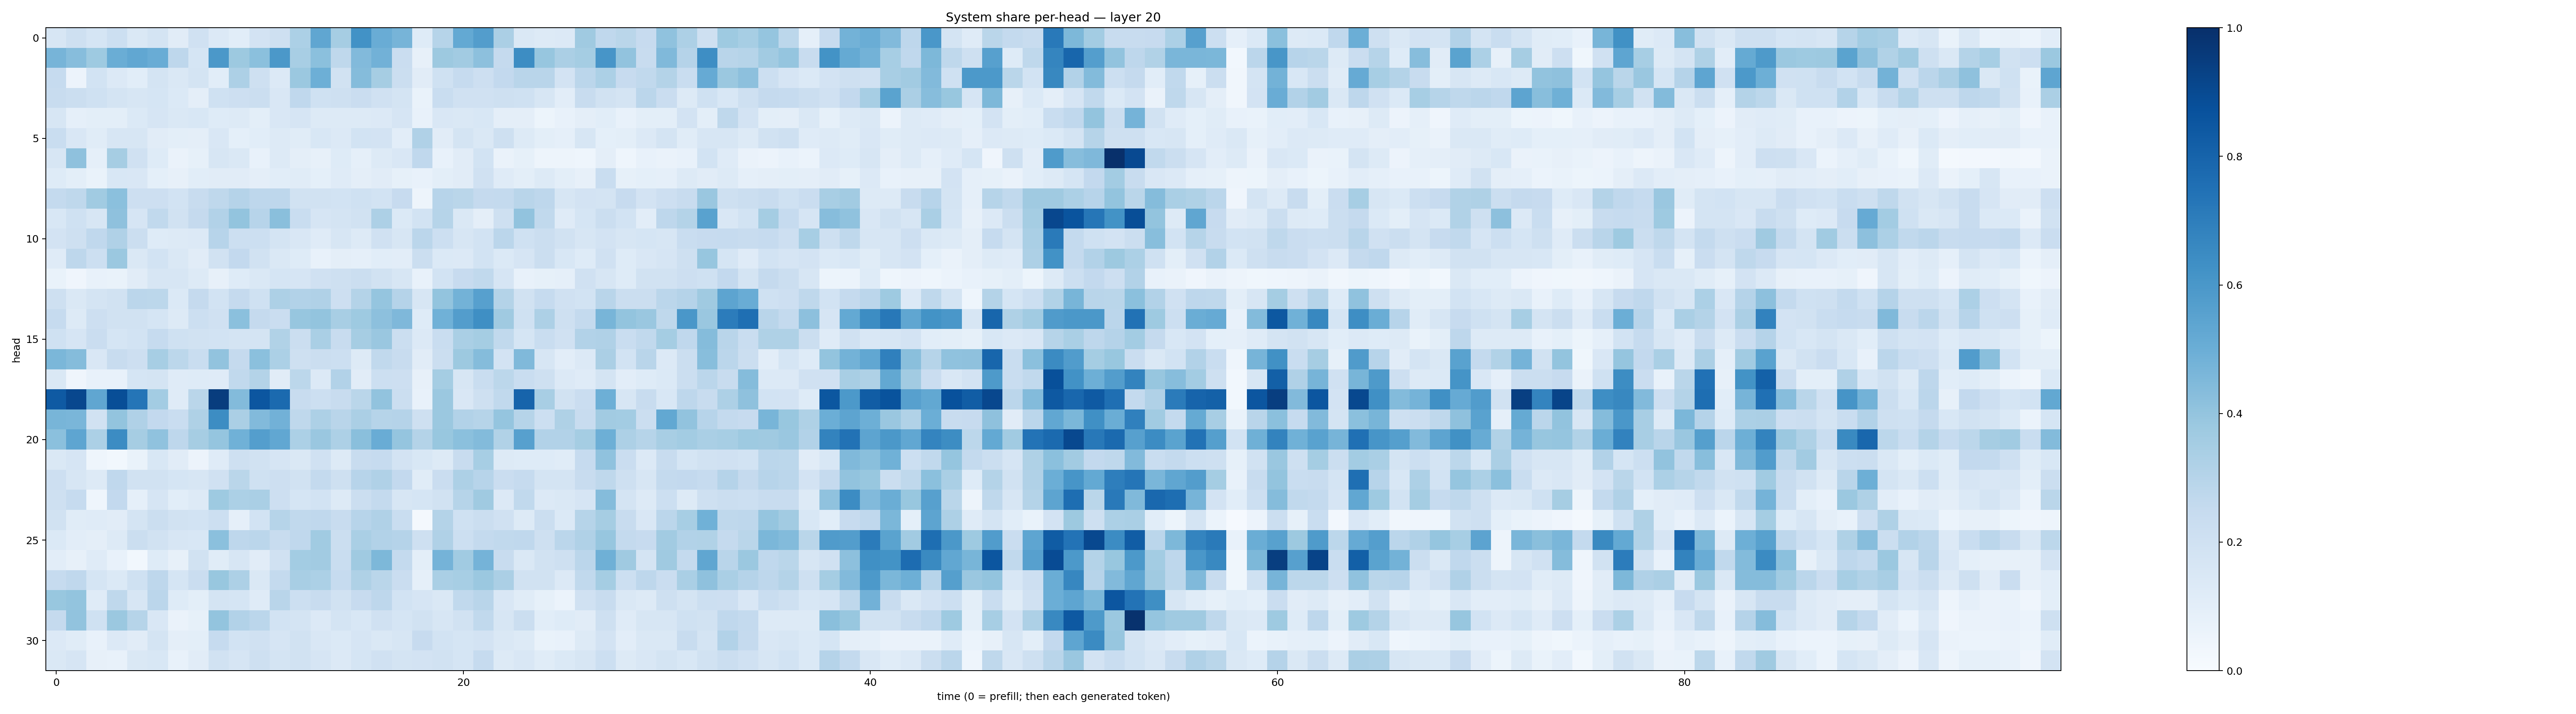

The file beside this chart, header and first rows:
0.16198438, 0.20713219, 0.17112744, 0.2180838, 0.14286424, 0.17372707, 0.112293296, 0.19830368, 0.13406065, 0.10933212, 0.18249504, 0.20454018, 0.32854256, 0.53195006, 0.34843305, 0.6216766, 0.50551546, 0.46946168, 0.12313897, 0.30054587, 0.52001154, 0.57106006, 0.33267567, 0.14206022
0.4705, 0.4301, 0.372, 0.502, 0.5297, 0.5044, 0.2737, 0.171, 0.5945, 0.3761, 0.4188, 0.5959, 0.3414, 0.4209, 0.2721, 0.4415, 0.4811, 0.2267, 0.08097, 0.3772, 0.3598, 0.4151, 0.2539, 0.6417
0.2473, 0.05475, 0.1843, 0.1334, 0.107, 0.1778, 0.1461, 0.1771, 0.1079, 0.3261, 0.2086, 0.1355, 0.3828, 0.4935, 0.1927, 0.4358, 0.3503, 0.2221, 0.11, 0.2003, 0.2486, 0.2146, 0.259, 0.2928
0.2368, 0.2255, 0.2021, 0.1746, 0.1616, 0.1711, 0.1387, 0.09384, 0.2015, 0.2147, 0.2259, 0.1502, 0.2694, 0.2014, 0.2084, 0.2271, 0.197, 0.174, 0.0688, 0.2339, 0.1969, 0.1986, 0.204, 0.2031
0.1591, 0.08646, 0.09938, 0.09973, 0.1371, 0.1657, 0.1452, 0.156, 0.1249, 0.125, 0.09951, 0.1502, 0.1641, 0.1258, 0.13, 0.1281, 0.134, 0.1656, 0.0768, 0.1509, 0.1434, 0.1551, 0.09531, 0.09426
0.2336, 0.1501, 0.1167, 0.1633, 0.1579, 0.1123, 0.101, 0.09494, 0.1495, 0.09089, 0.109, 0.1321, 0.1158, 0.1558, 0.1358, 0.1866, 0.1798, 0.1036, 0.3196, 0.1101, 0.1737, 0.1442, 0.2058, 0.1271
0.1619, 0.4129, 0.08726, 0.349, 0.1981, 0.1218, 0.06517, 0.08256, 0.1567, 0.1411, 0.07691, 0.132, 0.09734, 0.07904, 0.1224, 0.08726, 0.1301, 0.1496, 0.2657, 0.07312, 0.1121, 0.1864, 0.06618, 0.08328
0.1243, 0.09779, 0.06692, 0.1551, 0.1486, 0.09229, 0.08064, 0.1065, 0.1127, 0.1102, 0.09449, 0.109, 0.1163, 0.09129, 0.1178, 0.09592, 0.1116, 0.08296, 0.07674, 0.09822, 0.1106, 0.1984, 0.1186, 0.1002
0.2539, 0.2732, 0.3663, 0.4196, 0.211, 0.214, 0.1853, 0.2366, 0.2722, 0.3011, 0.2771, 0.2749, 0.1922, 0.188, 0.1846, 0.2025, 0.1867, 0.2422, 0.0492, 0.2957, 0.287, 0.2535, 0.2549, 0.2927
0.1524, 0.2007, 0.1638, 0.4123, 0.1659, 0.262, 0.1883, 0.2527, 0.3101, 0.4021, 0.296, 0.4251, 0.2316, 0.1656, 0.1745, 0.1917, 0.3255, 0.1404, 0.1841, 0.2979, 0.1484, 0.09684, 0.2053, 0.4046
0.1819, 0.2099, 0.2661, 0.3176, 0.2222, 0.1224, 0.1318, 0.1363, 0.295, 0.218, 0.2155, 0.1743, 0.1521, 0.1187, 0.1617, 0.1293, 0.1988, 0.1573, 0.2834, 0.2175, 0.1585, 0.1845, 0.2832, 0.2022
0.1196, 0.2747, 0.2171, 0.381, 0.1412, 0.1858, 0.1481, 0.1119, 0.1912, 0.2586, 0.1916, 0.1449, 0.1233, 0.07224, 0.09501, 0.0877, 0.1075, 0.1048, 0.2225, 0.1394, 0.1354, 0.1863, 0.14, 0.1648
0.0699, 0.04133, 0.07636, 0.06755, 0.1117, 0.1632, 0.1617, 0.1302, 0.0787, 0.1217, 0.141, 0.1716, 0.1665, 0.198, 0.209, 0.2242, 0.1913, 0.1587, 0.07725, 0.185, 0.2434, 0.2636, 0.1657, 0.07792
0.2099, 0.1416, 0.1752, 0.1887, 0.284, 0.2783, 0.1372, 0.2529, 0.1858, 0.2529, 0.203, 0.3247, 0.3092, 0.3184, 0.2117, 0.3083, 0.3947, 0.3033, 0.1598, 0.3995, 0.4795, 0.5617, 0.3066, 0.1943
0.2495, 0.1288, 0.2131, 0.1952, 0.1939, 0.1687, 0.128, 0.2168, 0.1976, 0.4216, 0.2501, 0.2279, 0.3921, 0.3986, 0.3421, 0.3743, 0.4164, 0.451, 0.1248, 0.4854, 0.5718, 0.6357, 0.371, 0.2011
0.1994, 0.1678, 0.2295, 0.171, 0.1844, 0.2469, 0.1993, 0.1903, 0.1872, 0.1773, 0.1758, 0.3159, 0.2198, 0.3391, 0.2383, 0.3495, 0.3836, 0.2249, 0.1337, 0.2315, 0.3366, 0.3524, 0.2632, 0.1703
0.4574, 0.4371, 0.1522, 0.2397, 0.2115, 0.3471, 0.2798, 0.2313, 0.4042, 0.2529, 0.4215, 0.3292, 0.2076, 0.2193, 0.2165, 0.1325, 0.2654, 0.2352, 0.1123, 0.2212, 0.3783, 0.4341, 0.1805, 0.4474
0.1441, 0.04073, 0.07519, 0.07353, 0.1714, 0.1769, 0.12, 0.1247, 0.1185, 0.2619, 0.3077, 0.1098, 0.2786, 0.1334, 0.3106, 0.1111, 0.2173, 0.2114, 0.08014, 0.3552, 0.1617, 0.2311, 0.2782, 0.2321
0.8373, 0.907, 0.5318, 0.886, 0.734, 0.3583, 0.1189, 0.2874, 0.9484, 0.4383, 0.8543, 0.7772, 0.2367, 0.2185, 0.2374, 0.2865, 0.4061, 0.2235, 0.07603, 0.3791, 0.1487, 0.2068, 0.263, 0.7976
0.4681, 0.4647, 0.1894, 0.3996, 0.3176, 0.2596, 0.2309, 0.3218, 0.6425, 0.3352, 0.4434, 0.4843, 0.2719, 0.3251, 0.2906, 0.333, 0.3004, 0.3041, 0.2034, 0.3793, 0.3114, 0.2988, 0.3957, 0.2977
0.4214, 0.5354, 0.33, 0.6456, 0.3494, 0.4094, 0.2766, 0.3481, 0.3968, 0.4873, 0.569, 0.5284, 0.3287, 0.3855, 0.3273, 0.4256, 0.5067, 0.3948, 0.3081, 0.3897, 0.4184, 0.4383, 0.3131, 0.5622
0.143, 0.168, 0.04584, 0.02898, 0.07009, 0.1534, 0.1099, 0.0565, 0.1176, 0.206, 0.1895, 0.1665, 0.1453, 0.1989, 0.1308, 0.2369, 0.2483, 0.1835, 0.1529, 0.1325, 0.2368, 0.344, 0.1324, 0.1237
0.2131, 0.1587, 0.1293, 0.2665, 0.1888, 0.1894, 0.1715, 0.1564, 0.1988, 0.2859, 0.2007, 0.2111, 0.1919, 0.2555, 0.21, 0.2943, 0.3189, 0.2586, 0.1145, 0.2277, 0.3243, 0.2941, 0.228, 0.2466
0.2059, 0.2498, 0.04499, 0.2598, 0.08932, 0.1668, 0.107, 0.1276, 0.3743, 0.3309, 0.338, 0.2123, 0.1708, 0.1858, 0.1289, 0.2217, 0.2576, 0.1594, 0.1687, 0.1943, 0.3003, 0.3678, 0.1344, 0.264
0.192, 0.1143, 0.1178, 0.1123, 0.1796, 0.2204, 0.1909, 0.1857, 0.2186, 0.08715, 0.1841, 0.2985, 0.263, 0.268, 0.2413, 0.2957, 0.3181, 0.2323, 0.02186, 0.3078, 0.2024, 0.2248, 0.1966, 0.1317
0.1405, 0.1024, 0.09688, 0.1269, 0.2199, 0.1911, 0.1593, 0.1547, 0.4207, 0.2752, 0.2834, 0.2397, 0.2672, 0.3638, 0.2215, 0.3381, 0.3116, 0.3039, 0.2046, 0.3182, 0.2181, 0.257, 0.2646, 0.2668
0.1042, 0.07841, 0.1199, 0.07325, 0.03009, 0.1239, 0.08198, 0.1931, 0.114, 0.1594, 0.1129, 0.1969, 0.3555, 0.3601, 0.2332, 0.3683, 0.4559, 0.2544, 0.1001, 0.4758, 0.3656, 0.4727, 0.2396, 0.1432
0.2484, 0.2681, 0.17, 0.1394, 0.2017, 0.2754, 0.1694, 0.2282, 0.3886, 0.3269, 0.1418, 0.2578, 0.3408, 0.3313, 0.2483, 0.3225, 0.2863, 0.2274, 0.086, 0.3371, 0.3457, 0.379, 0.3323, 0.1876
0.3899, 0.4011, 0.121, 0.2712, 0.1632, 0.2835, 0.1242, 0.09938, 0.1737, 0.1685, 0.121, 0.2919, 0.2178, 0.236, 0.1893, 0.2431, 0.2748, 0.1867, 0.1651, 0.1416, 0.2632, 0.2892, 0.1489, 0.1151
0.2508, 0.4058, 0.2024, 0.3791, 0.2969, 0.1508, 0.0646, 0.08551, 0.3989, 0.3122, 0.2814, 0.1851, 0.1766, 0.1337, 0.1728, 0.1534, 0.1959, 0.1705, 0.1934, 0.1633, 0.1934, 0.2632, 0.1628, 0.2227
0.1342, 0.1152, 0.07163, 0.1342, 0.1108, 0.1782, 0.09564, 0.09883, 0.2497, 0.1867, 0.1979, 0.1641, 0.189, 0.1487, 0.1383, 0.165, 0.144, 0.1599, 0.2439, 0.1866, 0.1713, 0.1809, 0.1449, 0.1279
0.1428, 0.1667, 0.08152, 0.07649, 0.1424, 0.1545, 0.07445, 0.1123, 0.1909, 0.1668, 0.2069, 0.1764, 0.1935, 0.1653, 0.1349, 0.1702, 0.1961, 0.1792, 0.1813, 0.1939, 0.1696, 0.2493, 0.128, 0.1509
